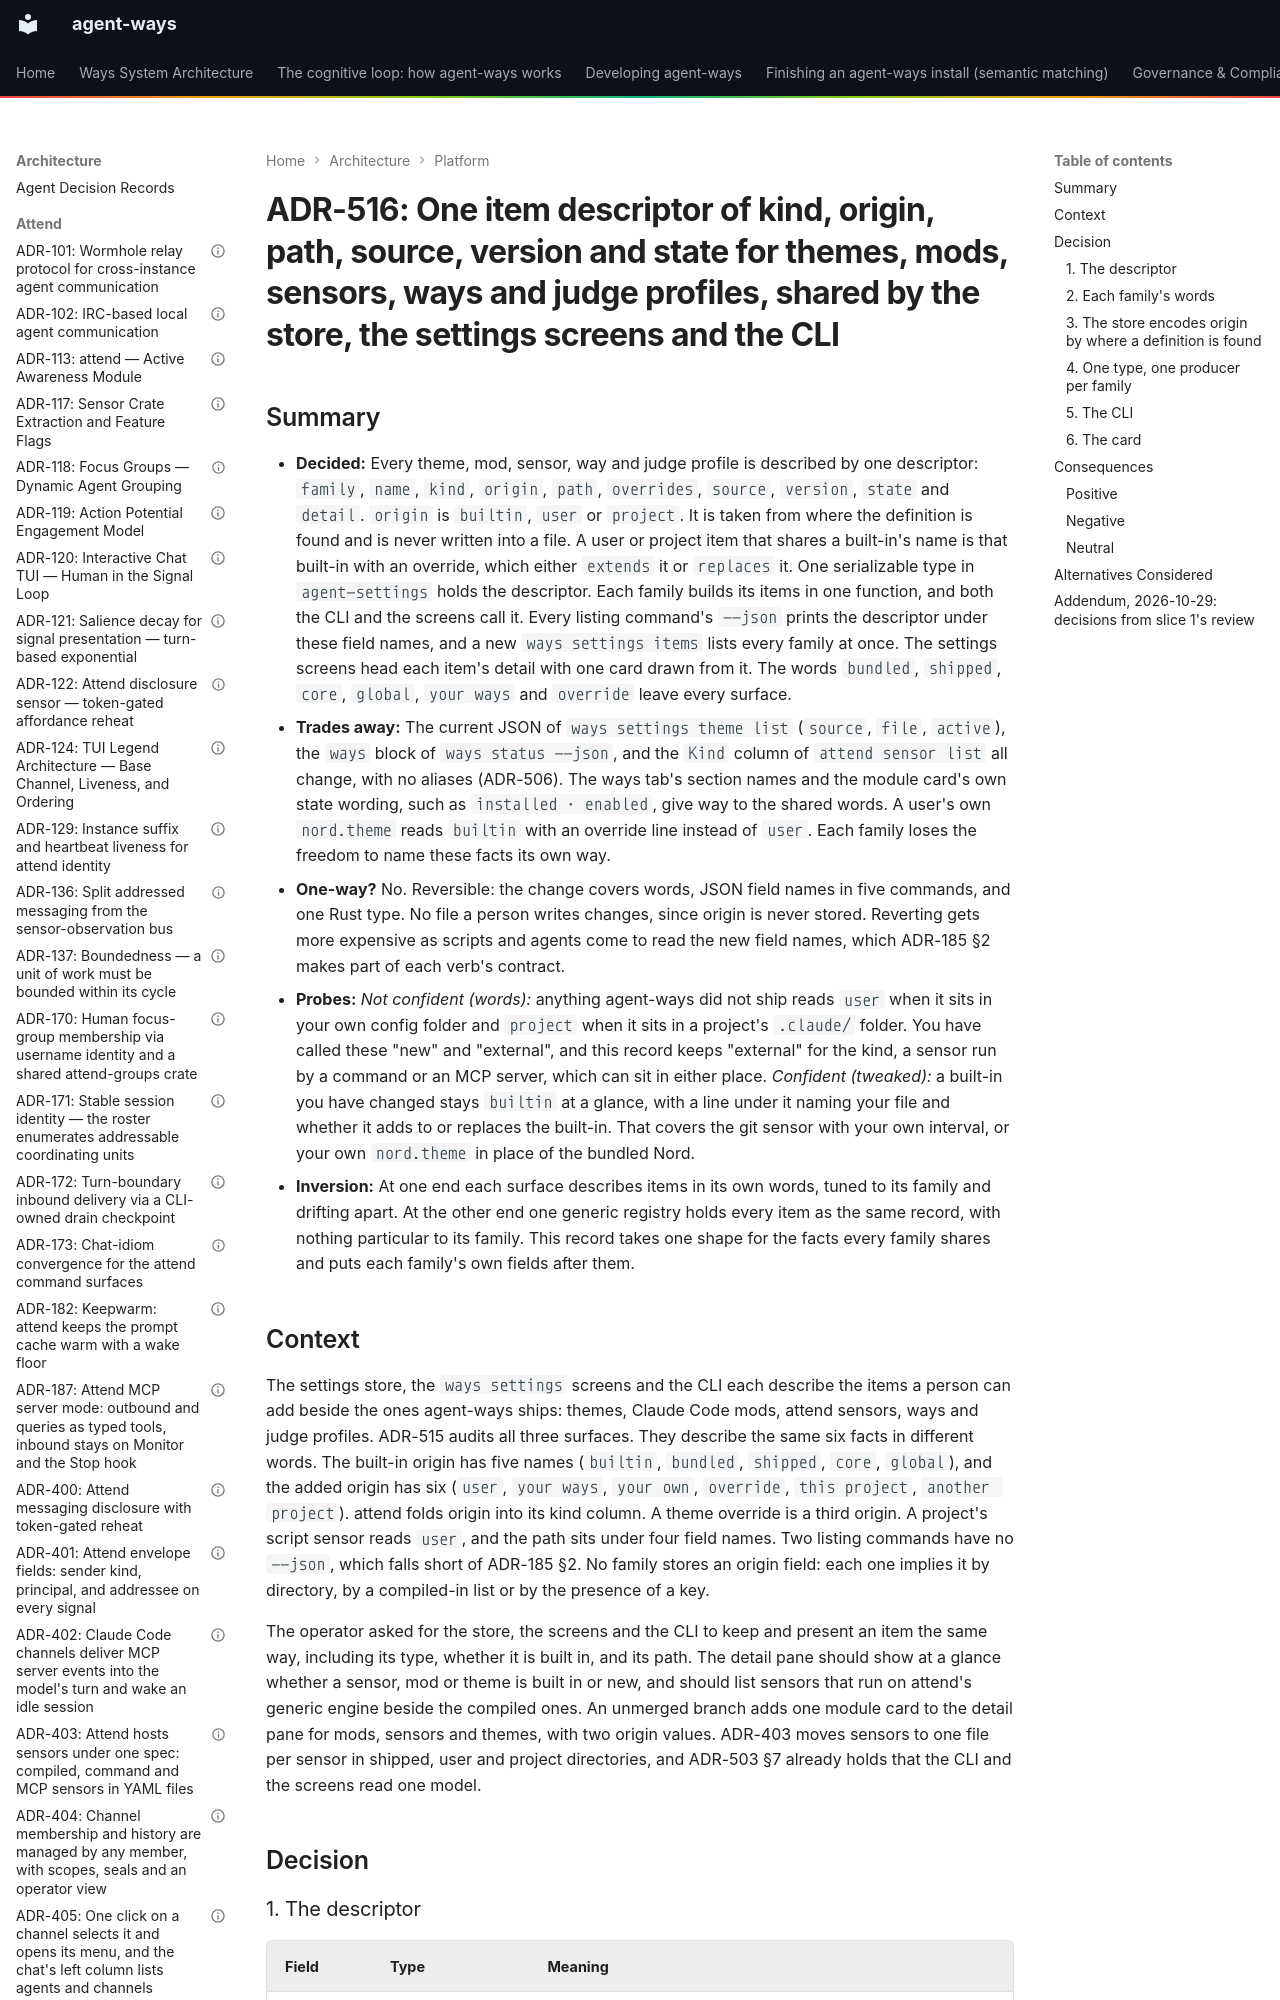

repository: aaronsb/agent-ways · page: architecture/platform/ADR-516-one-item-descriptor-shared-by-the-store-the-settings-screens-and-the-cli/index.html · generator: mkdocs

---
contract: adr/v1
kind: decision
verb: constrain
capability: [config, cli, attend]
amends: [ADR-143#Decision, ADR-403#Decision]
basis:
  - operator: aaronsb
    level: directed
    said: "let's make sure that in the configuration store, ui and cli config paths, we're consistent with how we keep and present configurations (such as the type of item it is, builtin, or external (and a path) etc)"
    via: session 2026-10-29
  - operator: aaronsb
    level: directed
    said: "the 'module' pattern likely needs to be shown and be re used consistently with more detail in the sensors, mods, and themes. this way we can see at a glance in the right side info panel if it's builtin or new. this also means that attend sensors that are just using the matcher/executor engine (the external sensor) can be listed there"
    via: session 2026-10-29, earlier in the same session
  - evidence: ADR-515
  - evidence: "the module card on feat/settings-module-card (faf55756, unmerged): one Card type in tools/agent-tui/src/tree.rs with title, summary, origin (Builtin | User), at, kind, source, version, state and rows, drawn by tools/agent-tui/src/app/card.rs for mods, sensors and themes"
  - precedent: ADR-503
  - precedent: ADR-185
  - precedent: ADR-143
  - precedent: ADR-403
  - precedent: ADR-512
  - precedent: ADR-506
  - upstream: "systemd keeps unit files in vendor, admin and runtime directories and never in a field of the file; systemd-delta(1) reports a unit changed in a higher directory as overridden (a whole file replaces it) or extended (a drop-in adds to it), next to the vendor file it changes"
agent:
  name: Claude
  model: claude-opus-5-5
considered:
  - operator: aaronsb
    said: "user / project: anything agent-ways didn't ship reads user in your own config folder and project in a project's .claude/ folder"
    via: session 2026-10-29, choice question on the origin words, selected from agent-written options
    covers: [words]
  - operator: aaronsb
    said: "Stays builtin with an override row naming your file and whether it extends or replaces the built-in"
    via: session 2026-10-29, choice quest
